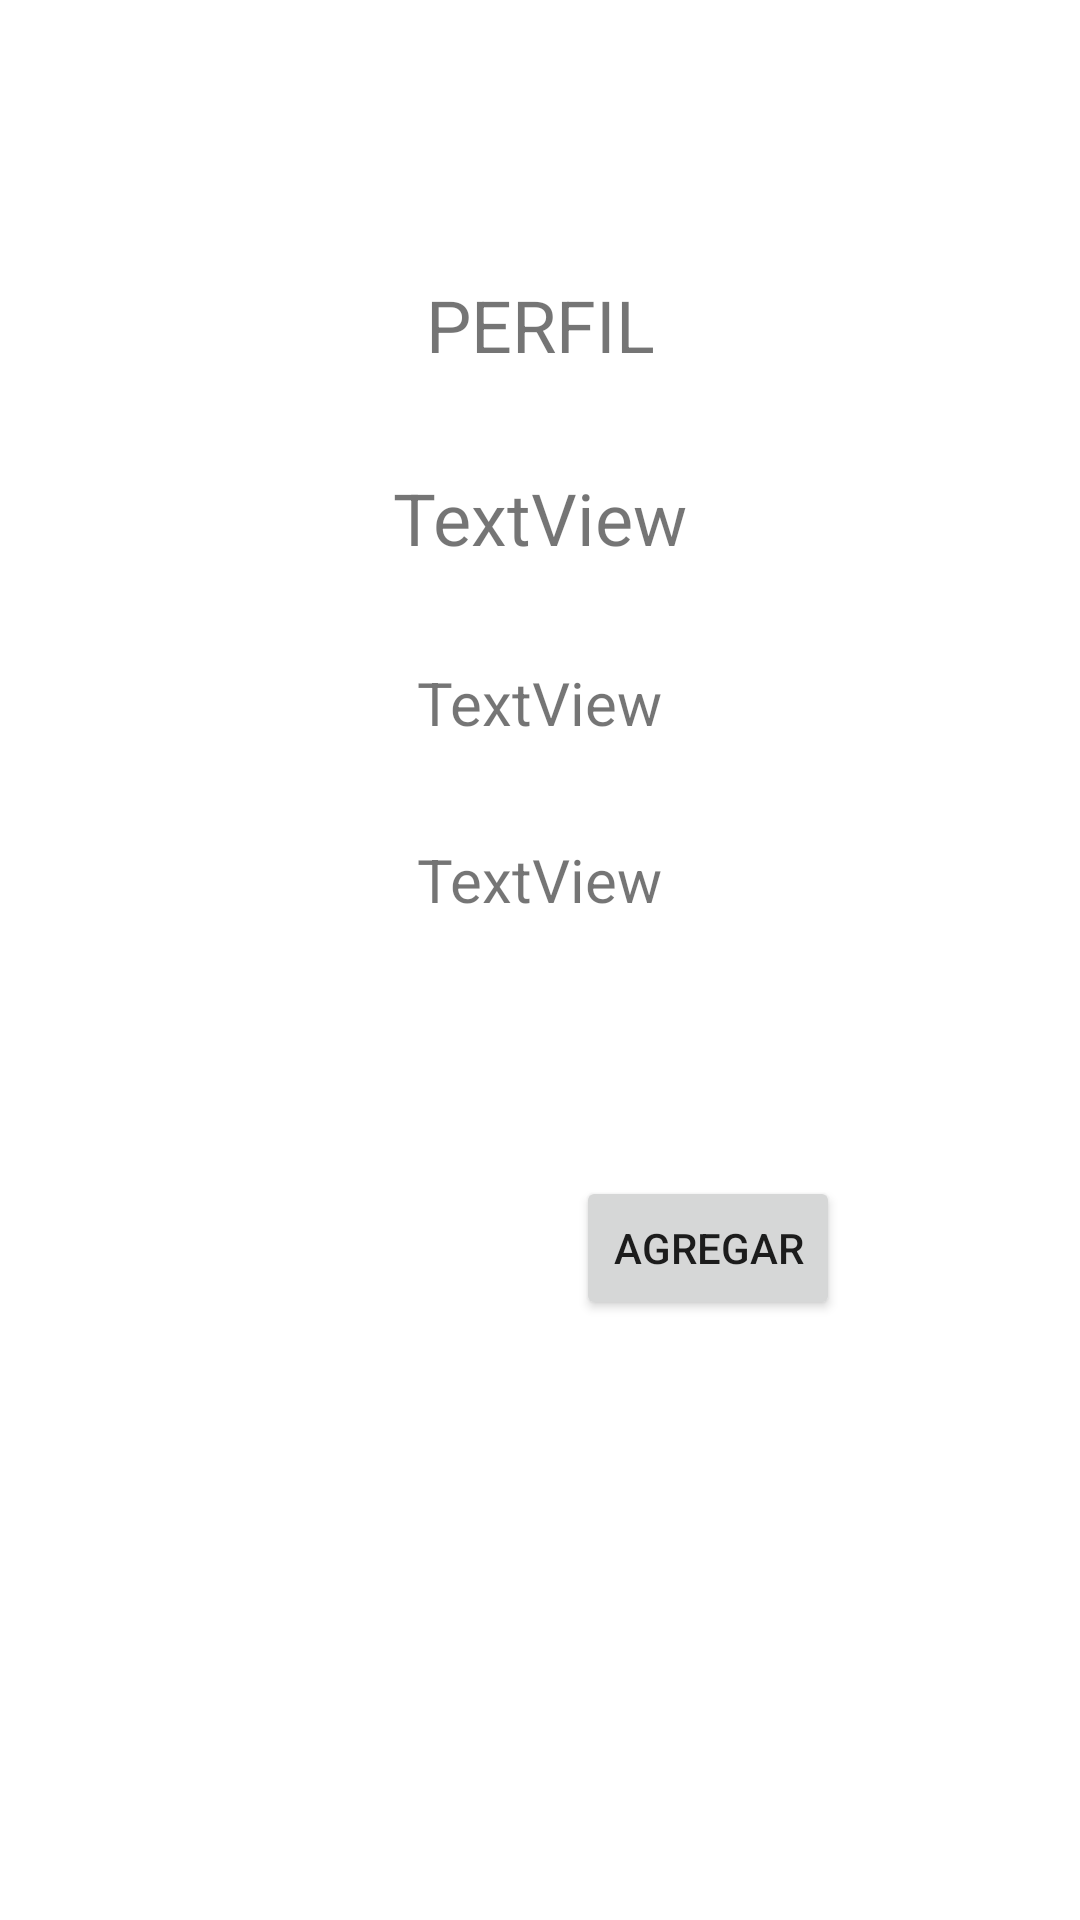

Produce the Android XML layout that renders to this screen, including the resource entries it uses.
<!-- AndroidManifest.xml: application theme Theme.TarjetaDigital3 -->
<!-- res/layout/activity_main.xml -->
<?xml version="1.0" encoding="utf-8"?>
<androidx.constraintlayout.widget.ConstraintLayout xmlns:android="http://schemas.android.com/apk/res/android"
    xmlns:app="http://schemas.android.com/apk/res-auto"
    xmlns:tools="http://schemas.android.com/tools"
    android:layout_width="match_parent"
    android:layout_height="match_parent"
    tools:context=".MainActivity">

    <TextView
        android:id="@+id/textView4"
        android:layout_width="wrap_content"
        android:layout_height="wrap_content"
        android:layout_marginTop="32dp"
        android:text="@string/tituloperfil"
        android:textSize="24sp"
        app:layout_constraintEnd_toEndOf="parent"
        app:layout_constraintStart_toStartOf="parent"
        app:layout_constraintTop_toBottomOf="@+id/imageView" />

    <ImageView
        android:id="@+id/imageView"
        android:layout_width="wrap_content"
        android:layout_height="wrap_content"
        android:layout_marginTop="60dp"
        app:layout_constraintEnd_toEndOf="parent"
        app:layout_constraintStart_toStartOf="parent"
        app:layout_constraintTop_toTopOf="parent"
        tools:srcCompat="@tools:sample/avatars" />

    <TextView
        android:id="@+id/txtNombre"
        android:layout_width="wrap_content"
        android:layout_height="wrap_content"
        android:layout_marginTop="32dp"
        android:text="TextView"
        android:textSize="24sp"
        app:layout_constraintEnd_toEndOf="parent"
        app:layout_constraintStart_toStartOf="parent"
        app:layout_constraintTop_toBottomOf="@+id/textView4" />

    <TextView
        android:id="@+id/txtCarrera"
        android:layout_width="wrap_content"
        android:layout_height="wrap_content"
        android:layout_marginTop="32dp"
        android:text="TextView"
        android:textSize="20sp"
        app:layout_constraintEnd_toEndOf="parent"
        app:layout_constraintStart_toStartOf="parent"
        app:layout_constraintTop_toBottomOf="@+id/txtNombre" />

    <TextView
        android:id="@+id/txtTelefono"
        android:layout_width="wrap_content"
        android:layout_height="wrap_content"
        android:layout_marginTop="32dp"
        android:text="TextView"
        android:textSize="20sp"
        app:layout_constraintEnd_toEndOf="parent"
        app:layout_constraintStart_toStartOf="parent"
        app:layout_constraintTop_toBottomOf="@+id/txtCarrera" />

    <Button
        android:id="@+id/button"
        android:layout_width="wrap_content"
        android:layout_height="wrap_content"
        android:layout_marginEnd="80dp"
        android:layout_marginBottom="200dp"
        android:onClick="llamarventana"
        android:text="AGREGAR"
        app:layout_constraintBottom_toBottomOf="parent"
        app:layout_constraintEnd_toEndOf="parent" />

</androidx.constraintlayout.widget.ConstraintLayout>
<!-- resources referenced by this layout -->
<resources>
  <string name="tituloperfil">PERFIL</string>
  <style name="Theme.TarjetaDigital3" parent="Theme.MaterialComponents.DayNight.DarkActionBar">
          
          <item name="colorPrimary">@color/purple_500</item>
          <item name="colorPrimaryVariant">@color/purple_700</item>
          <item name="colorOnPrimary">@color/white</item>
          
          <item name="colorSecondary">@color/teal_200</item>
          <item name="colorSecondaryVariant">@color/teal_700</item>
          <item name="colorOnSecondary">@color/black</item>
          
          <item name="android:statusBarColor">?attr/colorPrimaryVariant</item>
          
      </style>
  <!-- not gathered from this repository: default colours our renderer supplied (Android Studio template values) -->
  <color name="purple_500">#FF6200EE</color>
  <color name="purple_700">#FF3700B3</color>
  <color name="teal_200">#FF03DAC5</color>
  <color name="teal_700">#FF018786</color>
  <color name="black">#FF000000</color>
  <color name="white">#FFFFFFFF</color>
</resources>
